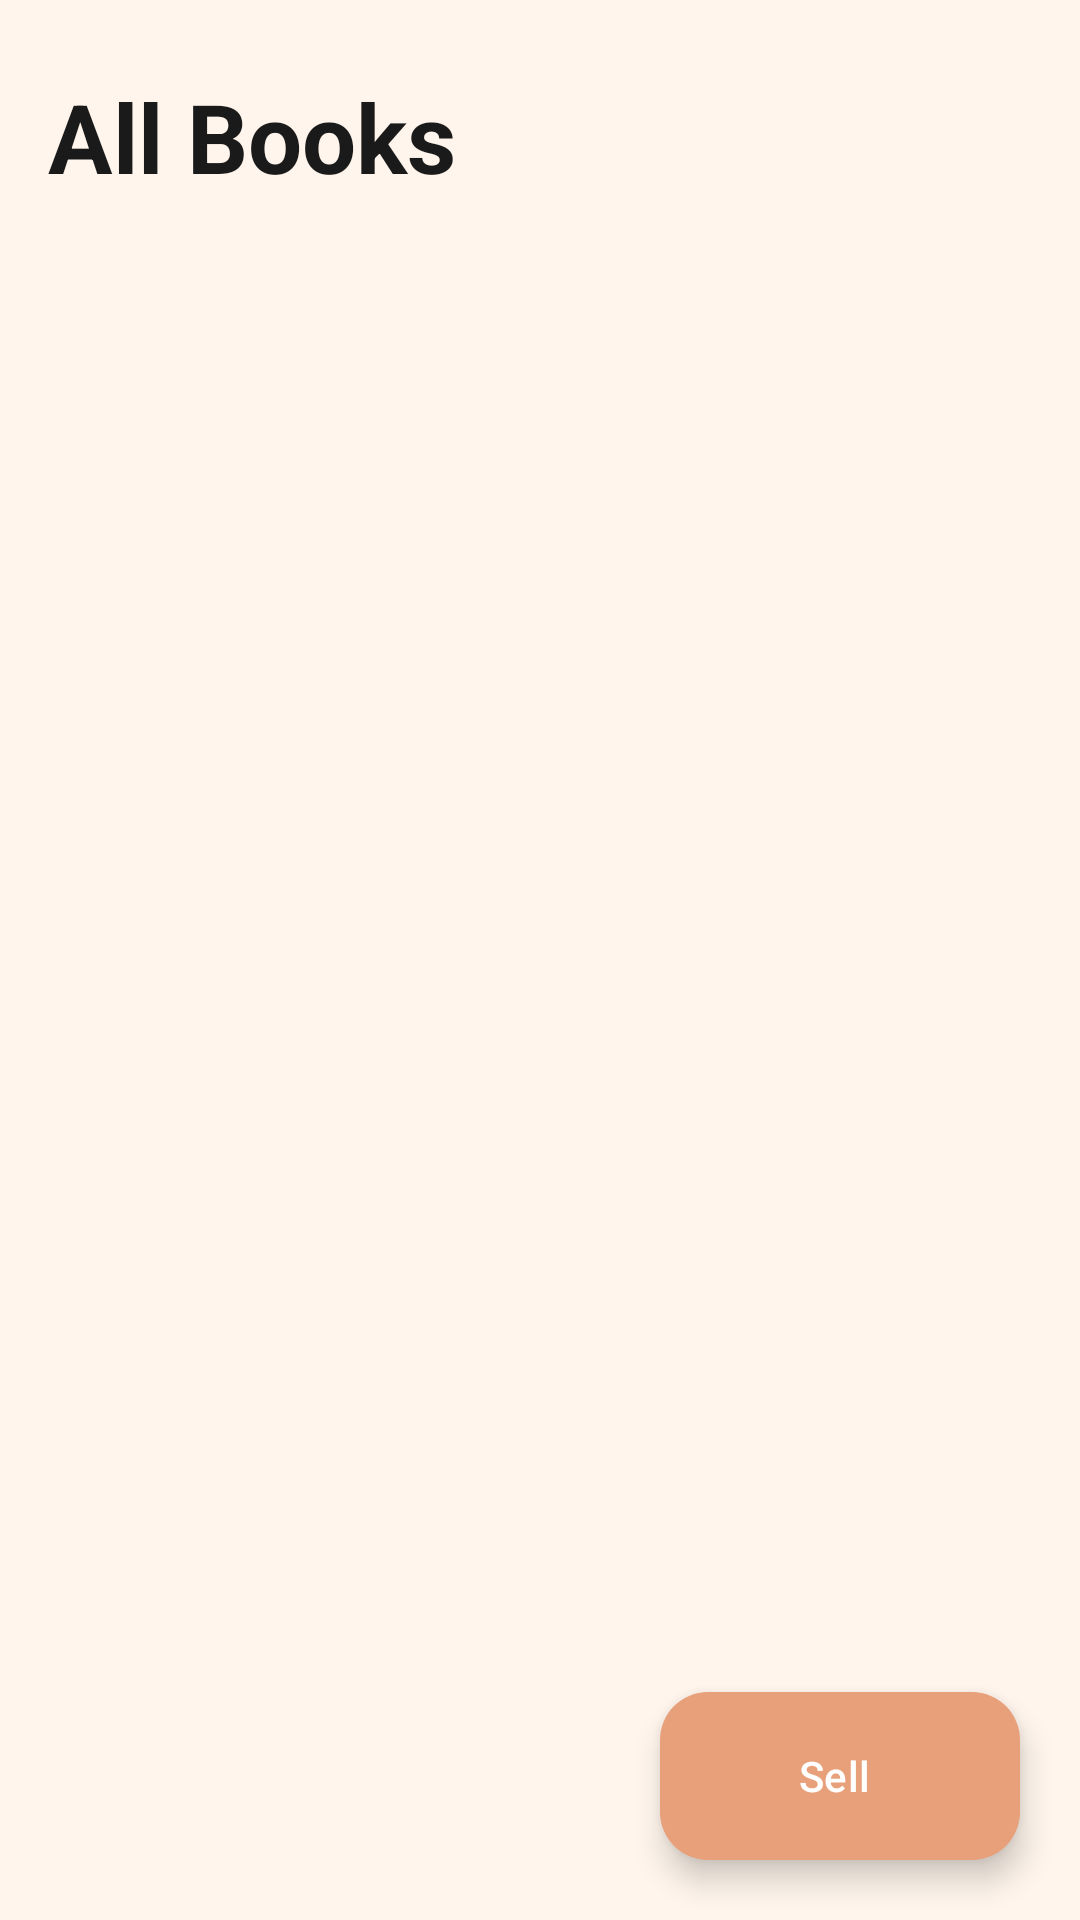

Android layout source for this screen:
<!-- AndroidManifest.xml: application theme Theme.CSWBOOKS -->
<!-- res/layout/fragment_browse.xml -->
<?xml version="1.0" encoding="utf-8"?>
<androidx.coordinatorlayout.widget.CoordinatorLayout
    xmlns:android="http://schemas.android.com/apk/res/android"
    xmlns:app="http://schemas.android.com/apk/res-auto"
    android:layout_width="match_parent"
    android:layout_height="match_parent"
    android:background="@color/background_cream">

    <androidx.core.widget.NestedScrollView
        android:layout_width="match_parent"
        android:layout_height="match_parent">

        <LinearLayout
            android:layout_width="match_parent"
            android:layout_height="wrap_content"
            android:orientation="vertical">

            <TextView
                android:id="@+id/browse_title"
                android:layout_width="wrap_content"
                android:layout_height="wrap_content"
                android:layout_marginStart="16dp"
                android:layout_marginTop="24dp"
                android:layout_marginBottom="16dp"
                android:text="@string/all_books"
                android:textColor="@color/text_primary"
                android:textSize="32sp"
                android:textStyle="bold" />

            <androidx.recyclerview.widget.RecyclerView
                android:id="@+id/browse_recycler_view"
                android:layout_width="match_parent"
                android:layout_height="wrap_content"
                android:clipToPadding="false"
                android:nestedScrollingEnabled="false"
                android:paddingStart="16dp"
                android:paddingEnd="16dp"
                android:paddingBottom="96dp" />

        </LinearLayout>
    </androidx.core.widget.NestedScrollView>

    <com.google.android.material.floatingactionbutton.ExtendedFloatingActionButton
        android:id="@+id/fab_sell"
        android:layout_width="wrap_content"
        android:layout_height="wrap_content"
        android:layout_gravity="bottom|end"
        android:layout_margin="20dp"
        android:text="@string/sell"
        android:textColor="@color/white"
        app:backgroundTint="@color/accent_peach_dark"
        app:elevation="6dp"
        app:icon="@drawable/ic_add"
        app:iconTint="@color/white" />

</androidx.coordinatorlayout.widget.CoordinatorLayout>
<!-- resources referenced by this layout -->
<resources>
  <color name="accent_peach_dark">#E8A07A</color>
  <color name="background_cream">#FFF5EC</color>
  <color name="text_primary">#1A1A1A</color>
  <color name="white">#FFFFFFFF</color>
  <string name="all_books">All Books</string>
  <string name="sell">Sell</string>
  <style name="Theme.CSWBOOKS" parent="Theme.Material3.Light.NoActionBar">
          <item name="colorPrimary">@color/accent_peach_dark</item>
          <item name="colorOnPrimary">@color/white</item>
          <item name="colorPrimaryContainer">@color/accent_peach_light</item>
          <item name="colorOnPrimaryContainer">@color/text_primary</item>
          <item name="colorSurface">@color/white</item>
          <item name="colorOnSurface">@color/text_primary</item>
          <item name="android:colorBackground">@color/background_cream</item>
          <item name="android:windowBackground">@color/background_cream</item>
          <item name="android:statusBarColor" tools:targetApi="l">@color/background_cream</item>
          <item name="android:navigationBarColor">@color/white</item>
          <item name="android:windowLightStatusBar" tools:targetApi="m">true</item>
      </style>
  <color name="accent_peach_light">#FDE8D4</color>
</resources>
